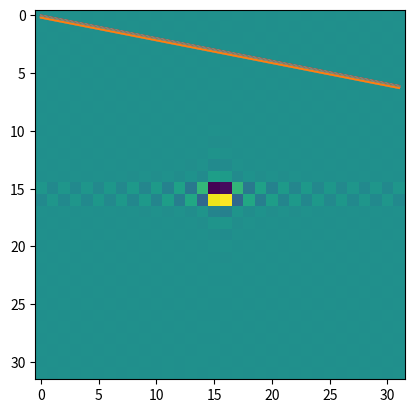

Source code (Python):
import numpy as np
import matplotlib.pyplot as plt


def ft(signal, f_shift, x_shift):
    """
    This functions computes the fourier transform of the given signal.
    For signals of even length, the zero frequency component is ignored.
    This equates to it being assumed to be zero. The frequencies are centers at
    (N - 1) / 2. Each frequency is calculated from that point.

    For the purposes of this exercises, the signal length is assumed to be even.
    Even better, it should be a power of 2. (To implement fft).

    :param signal: array: Shape (N,) The signal to be fourier transformed
    :param f_shift: integral number
    :param x_shift: integral number

    :return: transform: the frequency space representation of the signal
        shape: (N, )
        Note: for a pure real signal, the real part of the transform is even,
              while the imaginary part is odd. (across the midpoint).
    """

    N = signal.shape[0]

    # Make the position and frequency arrays. Shape matters for broadcasting
    position = np.arange(N)
    frequency = np.arange(N).reshape(N, 1)

    # Apply the DFT, note that the frequency and position indices are the same
    transform = (
        np.exp(-2j * np.pi * (frequency - f_shift) * (position - x_shift) / N) @ signal
    )

    return transform


def ift(transform, f_shift, x_shift):
    """
    The inverse of the function ft.
    Computes the position/time space signal based on the frequency input.

    :param signal:
    :return:
    """

    N = transform.shape[0]

    # Have to change the indices to frequency components. (unitless)
    positions = np.arange(N)
    frequencies = np.arange(N).reshape(N, 1)

    # Compute it
    signal = transform @ np.exp(
        2j * np.pi * (positions - x_shift) * (frequencies - f_shift) / N
    )

    # Need to normalize the signal (using cosmology convention).
    return signal / N


def fft(signal, f_shift, x_shift):
    """
    This functions is the fast version of the ft function.
    It utilizes the Cooley and Tukey fast fourier transform algorithm.
    It was modified to work with the shifted DFT.

    :param signal: The signal to be transformed
    :return: transform: The transformed signal.
    """

    N = signal.shape[0]

    # Need to convert the index of the array to the position correspondence
    k = np.arange(N)

    # Check the size of the array to determine if symmetry should be applied or not
    if N <= 32:
        return ft(signal, f_shift, x_shift)
    else:
        even = fft(signal[::2], f_shift, x_shift / 2)
        odd = fft(signal[1::2], f_shift, x_shift / 2)

        alpha = np.exp(1j * np.pi * x_shift)
        beta = np.exp(-2j * np.pi * (k - f_shift) / N)

        return np.concatenate(
            [even + beta[: N // 2] * odd, alpha * (even + beta[N // 2 :] * odd)]
        )


def fft_v(signal):
    """
    This functions is the fast version of the ft function.
    It utilizes the Cooley and Tukey fast fourier transform algorithm.
    It was modified to work with the shifted DFT.
    Also was vectorized for increased efficiency.

    :param signal: The signal to be transformed
    :return: transform: The transformed signal.
    """

    N = signal.shape[0]
    shift = (N - 1) / N  # This only works for the centered DFT
    f_shift = (N - 1) / 2  # The f_shift is constant through-out
    N_min = min(N, 2)

    # Need to convert the index of the array to the position correspondence
    x = np.arange(N_min)
    k = x[:, None]

    term = np.exp(-2j * np.pi * (k - f_shift) * (x - shift) / N_min)
    X = term @ signal.reshape((N_min, -1))

    # Now build the array up
    while X.shape[0] < N:
        shift *= 2

        even = X[:, : X.shape[1] // 2]
        odd = X[:, X.shape[1] // 2 :]

        beta = np.exp(-1j * np.pi * (np.arange(X.shape[0]) - f_shift) / X.shape[0])[
            :, None
        ]
        alpha = np.exp(1j * np.pi * shift)

        X = np.vstack(
            [even + beta * odd, alpha * (even - beta * odd)]
        )  # There's a bug yay

    return X.ravel()  # Now to check if it works xD


def ifft(transform, f_shift, x_shift):
    """
    Fast version of the inverse fourier transform
    Designed to be the inverse of fft, and works on the same principles.
    """

    N = transform.shape[0]

    # Need to convert the index of the array to the position correspondence
    x = np.arange(N)

    # Check the size of the array to determine if symmetry should be applied or not
    if N <= 32:
        return ift(transform, f_shift, x_shift)
    else:
        even = ifft(transform[::2], f_shift / 2, x_shift)
        odd = ifft(transform[1::2], f_shift / 2, x_shift)

        alpha = np.exp(-1j * np.pi * f_shift)
        beta = np.exp(2j * np.pi * (x - x_shift) / N)

        return (
            np.concatenate(
                [even + beta[: N // 2] * odd, alpha * (even + beta[N // 2 :] * odd)]
            )
            / 2
        )


def ifft_v(signal):
    """
    This functions is the fast version of the ft function.
    It utilizes the Cooley and Tukey fast fourier transform algorithm.
    It was modified to work with the shifted DFT.
    Also was vectorized for increased efficiency.

    :param signal: The signal to be transformed
    :return: transform: The transformed signal.
    """

    N = signal.shape[0]
    shift = (N - 1) / N  # This only works for the centered DFT
    x_shift = (N - 1) / 2  # The f_shift is constant through-out
    N_min = min(N, 2)

    # Need to convert the index of the array to the position correspondence
    k = np.arange(N_min)
    x = k[:, None]

    term = np.exp(2j * np.pi * (x - x_shift) * (k - shift) / N_min)
    X = term @ signal.reshape((N_min, -1))

    # Now build the array up
    while X.shape[0] < N:
        shift *= 2

        even = X[:, : X.shape[1] // 2]
        odd = X[:, X.shape[1] // 2 :]

        beta = np.exp(1j * np.pi * (np.arange(X.shape[0]) - x_shift) / X.shape[0])[
            :, None
        ]
        alpha = np.exp(-1j * np.pi * shift)

        X = np.vstack(
            [even + beta * odd, alpha * (even - beta * odd)]
        )  # There's a bug yay

    # Normalization removed for the purposes of this project
    return X.ravel()  # Now to check if it works xD


def ft2(signal, f_shift, x_shift):
    """
    Brute force version of the two-dimensional fourier transform.

    Ideally, the shape of the signal is of the form (2^n, 2^n) for some integer n.
    This makes conversion to fft easier, and assures we can take uniform shifts for a centered DFT.

    :param signal: shape (M, N) the signal to be transformed / decomposed into fourier components
    :param f_shift: shape (2,) the frequency shift on the x and y axes respectively
    :param x_shift: shape (2,) the position shift on x and y respectively
    :return: transform: shape(M, N) the fourier representation of the signal.
    """
    M, N = signal.shape[0], signal.shape[1]
    m, n = np.arange(M), np.arange(N)
    m, n = np.meshgrid(m, n)

    transform = np.zeros((M, N), dtype=np.complex128)

    for u in np.arange(M):
        for v in np.arange(N):
            transform[u, v] = np.sum(
                signal
                * np.exp(
                    -2j
                    * np.pi
                    * (
                        (u - f_shift[0]) * (m - x_shift[0]) / M
                        + (v - f_shift[1]) * (n - x_shift[1]) / N
                    )
                )
            )

    return transform


def ift2(transform, f_shift, x_shift):
    """
    Brute force version of the inverse two-dimensional fourier transform.

    :param transform: shape (M, N) the signal to be transformed / decomposed into fourier components
    :param f_shift: shape (2,) the frequency shift on the x and y axes respectively
    :param x_shift: shape (2,) the position shift on x and y respectively
    :return: signal: shape(M, N) the fourier representation of the signal.
    """
    M, N = transform.shape[0], transform.shape[1]
    m, n = np.arange(M), np.arange(N)
    u, v = np.meshgrid(m, n)

    signal = np.zeros((M, N), dtype=np.complex128)

    for x in np.arange(M):
        for y in np.arange(N):
            signal[y, x] = np.sum(
                transform
                * np.exp(
                    2j
                    * np.pi
                    * (
                        (u - f_shift[0]) * (x - x_shift[0]) / M
                        + (v - f_shift[1]) * (y - x_shift[1]) / N
                    )
                )
            )

    # Needs to be normalized
    return signal / M / N


def fft2(signal, f_shift, x_shift):
    """
    This functions is the fast version of the ft2 function.
    It utilizes the Cooley and Tukey fast fourier transform algorithm.
    It was modified to work with the shifted DFT, in 2-D.
    It just calculates the fft column-wise, and then row-wise of the modified signal.

    :param signal: The signal to be transformed
    The idea is the same as all the other transforms
    :return: transform: The transformed signal.
    """

    M, N = signal.shape

    # Perform the column-wise pass
    first_pass = np.zeros((M, N), dtype=np.complex128)

    for column in range(N):
        first_pass[:, column] = fft(signal[:, column], f_shift[1], x_shift[1])
        # Have to check the shifting - is v confusing
        # Anyway for my use case it's symmetric

    # Now the row-wise pass
    out = np.zeros((M, N), dtype=np.complex128)

    for row in range(M):
        out[row] = fft(first_pass[row], f_shift[0], x_shift[0])

    return out


def fft2_v(signal):
    """
    This functions is the fast version of the ft2 function.
    It utilizes the Cooley and Tukey fast fourier transform algorithm.
    It was modified to work with the shifted DFT, in 2-D.
    It just calculates the fft column-wise, and then row-wise of the modified signal.

    :param signal: The signal to be transformed
    The idea is the same as all the other transforms
    :return: transform: The transformed signal.
    """

    M, N = signal.shape

    # Perform the column-wise pass
    first_pass = np.zeros((M, N), dtype=np.complex128)

    for column in range(N):
        first_pass[:, column] = fft_v(signal[:, column])
        # Have to check the shifting - is v confusing
        # Anyway for my use case it's symmetric

    # Now the row-wise pass
    out = np.zeros((M, N), dtype=np.complex128)

    for row in range(M):
        out[row] = fft_v(first_pass[row])

    return out


def ifft2(transform, f_shift, x_shift):
    """
    Fast version of the 2-D inverse fourier transform
    Designed to be the inverse of fft2, and works on the same principles.
    """

    M, N = transform.shape

    # Perform the row-wise pass
    first_pass = np.zeros((M, N), dtype=np.complex128)

    for row in range(M):
        first_pass[row] = ifft(transform[row], f_shift[0], x_shift[0])

    # Now the column-wise pass
    out = np.zeros((M, N), dtype=np.complex128)

    for column in range(N):
        out[:, column] = ifft(first_pass[:, column], f_shift[1], x_shift[1])

    # No need to normalize, ifft takes care of it
    return out


def ifft2_v(transform):
    """
    Fast version of the 2-D inverse fourier transform
    Designed to be the inverse of fft2, and works on the same principles.
    """

    M, N = transform.shape

    # Perform the row-wise pass
    first_pass = np.zeros((M, N), dtype=np.complex128)

    for row in range(M):
        first_pass[row] = ifft_v(transform[row])

    # Now the column-wise pass
    out = np.zeros((M, N), dtype=np.complex128)

    for column in range(N):
        out[:, column] = ifft_v(first_pass[:, column])

    # No need to normalize, ifft takes care of it
    return out


if __name__ == "__main__":
    N = 32
    space = np.linspace(0, 2 * np.pi, N * N).reshape(N, N)
    signal = space  # np.cos(space) ** 2 * np.sin(space) ** 2
    shift = np.array([(N - 1) / 2, (N - 1) / 2])

    plt.plot(signal)
    plt.show()

    true = ifft2(signal, shift, shift)
    test = ifft2_v(signal)

    plt.imshow(np.real(true))
    plt.imshow(np.imag(true))
    plt.show()

    plt.imshow(np.real(test))
    plt.imshow(np.imag(test))
    plt.show()
    print(np.allclose(true, test))

    # k = 25
    # slow = []
    # for i in range(k):
    #    start = time.time()
    #    fft2(signal, shift, shift)
    #    slow.append(time.time() - start)
    #
    # print(np.asarray(slow).mean())
    #
    # fast = []
    # for i in range(k):
    #    start = time.time()
    #    fft2_v(signal)
    #    fast.append(time.time() - start)
    #
    # print(np.asarray(fast).mean())

    # Right now, it all seems to work properly
    """
    Correctness of the following functions has been established.
    1. ft     and ift
    2. fft    and ifft 
    3. ft2    and ift2
    4. fft2   and ifft2
    5. fft_v  and ifft_v
    6. fft2_v and ifft2_v
    """
